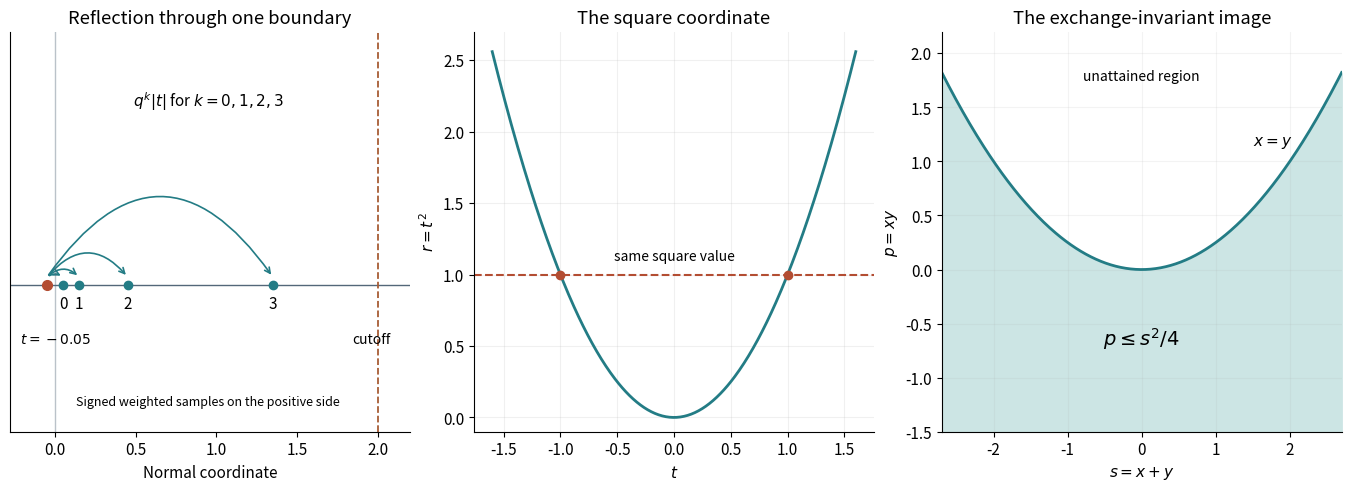

Reproduce this figure in Python. (Note: this script raises an exception after producing the figure.)
from pathlib import Path
import numpy as np
import matplotlib
matplotlib.use("Agg")
import matplotlib.pyplot as plt
from matplotlib.patches import FancyArrowPatch
plt.rcParams.update({"font.size":11,"axes.spines.top":False,"axes.spines.right":False})
fig,axs=plt.subplots(1,3,figsize=(13.4,4.8),layout="constrained")
ax=axs[0]
ax.axhline(0,color="#536779",lw=1)
ax.axvline(0,color="#536779",lw=1,alpha=.4)
t=-.05; samples=[.05,.15,.45,1.35]
ax.plot(t,0,"o",color="#b34d32",ms=7)
for k,y in enumerate(samples):
 ax.plot(y,0,"o",color="#237c85",ms=6)
 arrow=FancyArrowPatch((t,.03),(y,.03),connectionstyle=f"arc3,rad={-.35-.12*k}",arrowstyle="->",mutation_scale=10,color="#237c85",lw=1.2)
 ax.add_patch(arrow)
 ax.annotate(str(k),(y,0),xytext=(0,-17),textcoords="offset points",ha="center")
ax.axvline(2,color="#a75d35",ls="--",lw=1.3)
ax.text(.95,.67,r"$q^k|t|$ for $k=0,1,2,3$",ha="center")
ax.text(-.22,-.22,r"$t=-0.05$",ha="left",fontsize=10)
ax.text(1.96,-.22,"cutoff",ha="center",fontsize=10)
ax.text(.95,-.45,"Signed weighted samples on the positive side",ha="center",fontsize=9)
ax.set(xlim=(-.28,2.2),ylim=(-.55,.95),title="Reflection through one boundary",xlabel="Normal coordinate")
ax.set_yticks([]);ax.set_xticks([0,.5,1,1.5,2])
ax=axs[1];t=np.linspace(-1.6,1.6,401)
ax.plot(t,t*t,color="#237c85",lw=2);ax.axhline(1,color="#b34d32",ls="--")
ax.plot([-1,1],[1,1],"o",color="#b34d32")
ax.text(0,1.1,"same square value",ha="center",fontsize=10)
ax.set(xlabel=r"$t$",ylabel=r"$r=t^2$",title="The square coordinate",ylim=(-.1,2.7))
ax.grid(alpha=.18)
ax=axs[2];s=np.linspace(-2.7,2.7,401);p=s*s/4
ax.fill_between(s,-1.5,p,color="#cce5e4");ax.plot(s,p,color="#237c85",lw=2)
ax.text(0,-.7,r"$p\leq s^2/4$",ha="center",fontsize=14)
ax.text(0,1.75,"unattained region",ha="center",fontsize=10)
ax.text(1.5,1.15,r"$x=y$",fontsize=11)
ax.set(xlim=(-2.7,2.7),ylim=(-1.5,2.2),xlabel=r"$s=x+y$",ylabel=r"$p=xy$",title="The exchange-invariant image")
ax.grid(alpha=.15)
root=Path(__file__).parent
fig.savefig(root/"smooth-extension-and-folds.png",dpi=180)
fig.savefig(root/"smooth-extension-and-folds.svg")
svg=root/"smooth-extension-and-folds.svg"
svg.write_text("\n".join(line.rstrip() for line in svg.read_text(encoding="utf-8").splitlines())+"\n",encoding="utf-8")
plt.close(fig)
